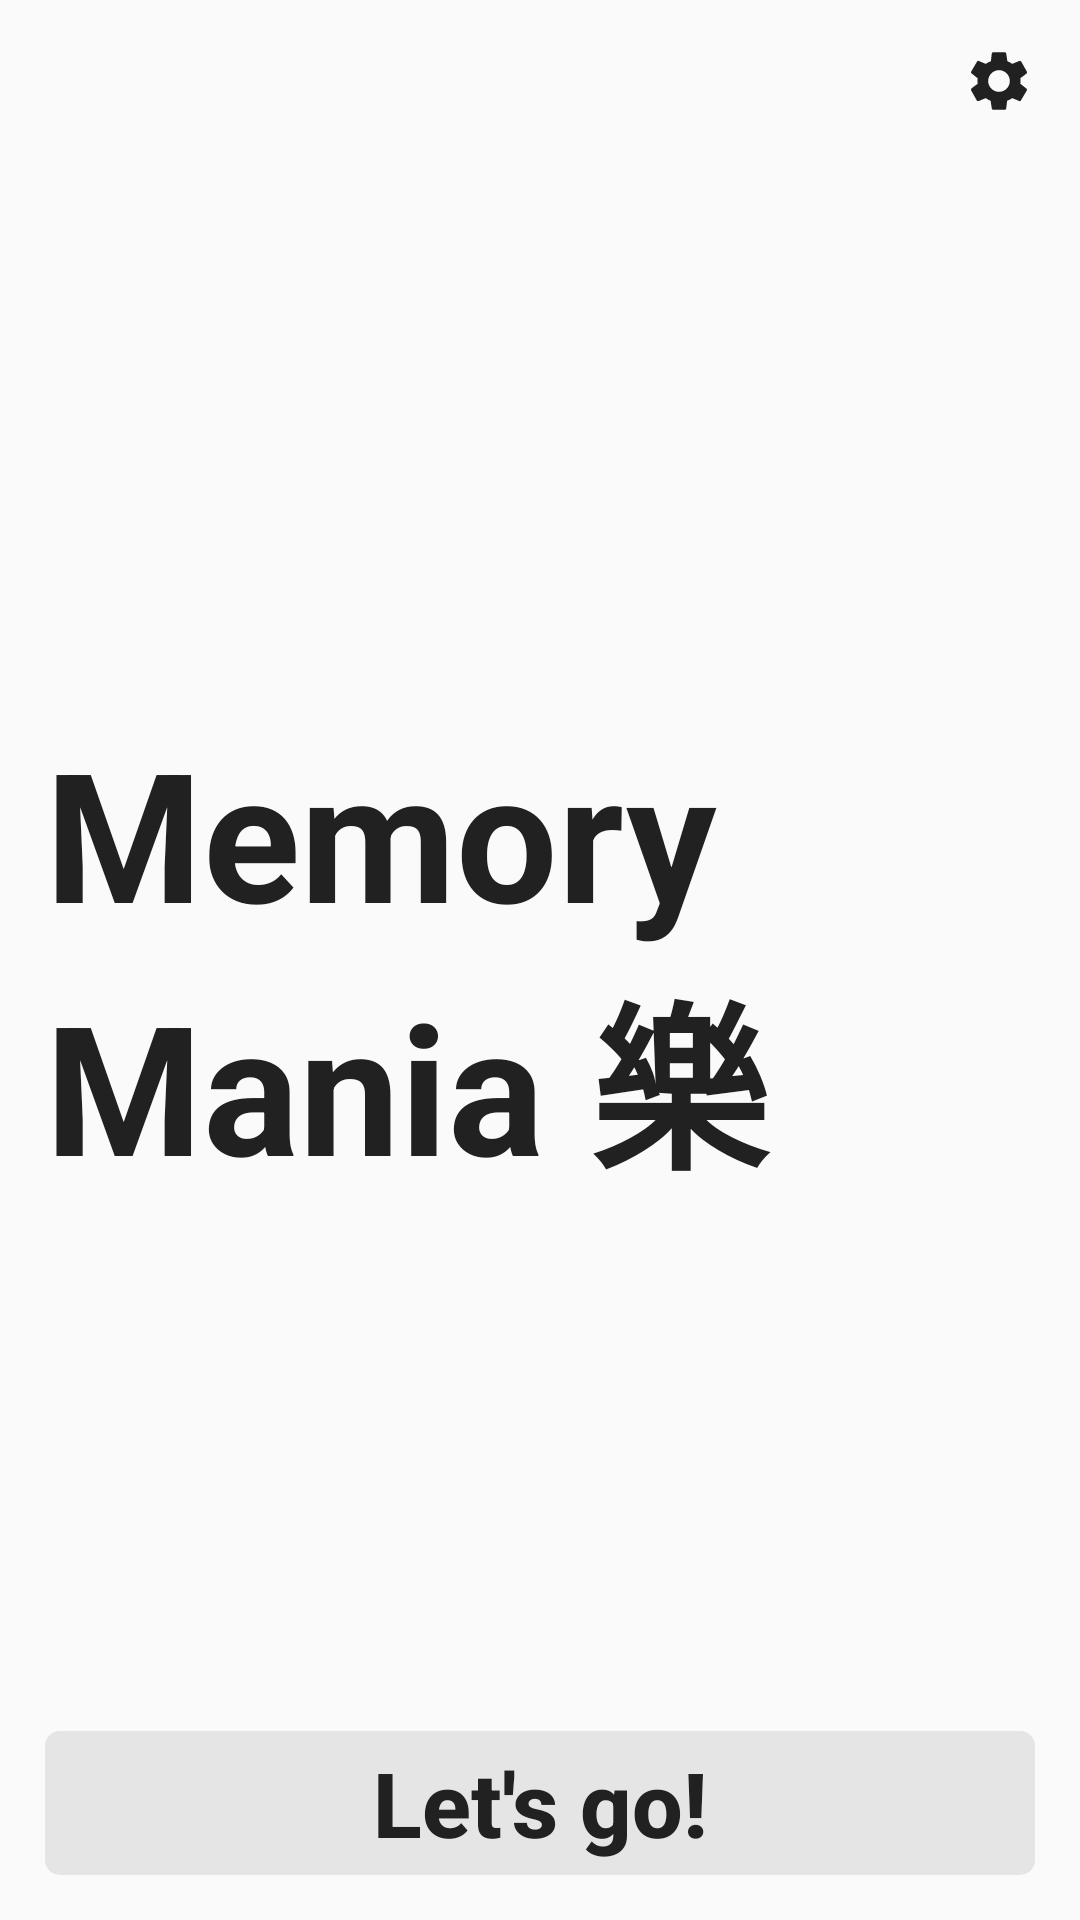

Android layout source for this screen:
<!-- AndroidManifest.xml: application theme Theme.AppCompat.Light.NoActionBar -->
<!-- res/layout/activity_main.xml -->
<?xml version="1.0" encoding="utf-8"?>
<RelativeLayout xmlns:android="http://schemas.android.com/apk/res/android"
    xmlns:tools="http://schemas.android.com/tools"
    android:layout_width="match_parent"
    android:layout_height="match_parent"
    xmlns:app="http://schemas.android.com/apk/res-auto"
    tools:context=".MainActivity">

    <ImageView
        android:layout_height="wrap_content"
        android:layout_width="wrap_content"
        android:src="@drawable/ic_settings_black_24dp"
        android:layout_alignParentEnd="true"
        android:onClick="setSettings"
        android:padding="15dp"/>


    <androidx.constraintlayout.widget.ConstraintLayout
        android:layout_width="match_parent"
        android:layout_height="match_parent"
        android:padding="15dp">
        <TextView
            android:id="@+id/text_view_id"
            android:layout_width="wrap_content"
            android:layout_height="wrap_content"
            app:layout_constraintTop_toTopOf="parent"
            app:layout_constraintBottom_toBottomOf="parent"
            app:layout_constraintLeft_toLeftOf="parent"
            app:layout_constraintRight_toRightOf="parent"
            android:textSize="60dp"
            android:textColor="@color/colorDark"
            android:textStyle="bold"
            android:text="Memory Mania &#129300;"/>
        <Button
            android:onClick="startGame"
            android:layout_width="match_parent"
            android:layout_height="wrap_content"
            android:text="Let's go!"
            android:height="45dp"
            android:textColor="@color/colorDark"
            android:textStyle="bold"
            android:textSize="30dp"
            android:padding="0dp"
            android:textAllCaps="false"
            android:background="@drawable/ripple_drawable"
            style="?android:attr/borderlessButtonStyle"
            app:layout_constraintBottom_toBottomOf="parent"/>
    </androidx.constraintlayout.widget.ConstraintLayout>
</RelativeLayout>
<!-- resources referenced by this layout -->
<resources>
  <color name="colorDark">#212121</color>
  <!-- drawable ic_settings_black_24dp (drawable) -->
  <vector xmlns:android="http://schemas.android.com/apk/res/android"
          android:width="24dp"
          android:height="24dp"
          android:viewportWidth="24"
          android:viewportHeight="24"
          android:tint="@color/colorDark">
      <path
          android:fillColor="#FF000000"
          android:pathData="M19.1,12.9a2.8,2.8 0,0 0,0.1 -0.9,2.8 2.8,0 0,0 -0.1,-0.9l2.1,-1.6a0.7,0.7 0,0 0,0.1 -0.6L19.4,5.5a0.7,0.7 0,0 0,-0.6 -0.2l-2.4,1a6.5,6.5 0,0 0,-1.6 -0.9l-0.4,-2.6a0.5,0.5 0,0 0,-0.5 -0.4H10.1a0.5,0.5 0,0 0,-0.5 0.4L9.3,5.4a5.6,5.6 0,0 0,-1.7 0.9l-2.4,-1a0.4,0.4 0,0 0,-0.5 0.2l-2,3.4c-0.1,0.2 0,0.4 0.2,0.6l2,1.6a2.8,2.8 0,0 0,-0.1 0.9,2.8 2.8,0 0,0 0.1,0.9L2.8,14.5a0.7,0.7 0,0 0,-0.1 0.6l1.9,3.4a0.7,0.7 0,0 0,0.6 0.2l2.4,-1a6.5,6.5 0,0 0,1.6 0.9l0.4,2.6a0.5,0.5 0,0 0,0.5 0.4h3.8a0.5,0.5 0,0 0,0.5 -0.4l0.3,-2.6a5.6,5.6 0,0 0,1.7 -0.9l2.4,1a0.4,0.4 0,0 0,0.5 -0.2l2,-3.4c0.1,-0.2 0,-0.4 -0.2,-0.6ZM12,15.6A3.6,3.6 0,1 1,15.6 12,3.6 3.6,0 0,1 12,15.6Z"/>
  </vector>
  <!-- drawable ripple_drawable (drawable) -->
  <?xml version="1.0" encoding="utf-8"?>
  <ripple android:color="@color/colorAccentDark"
      xmlns:android="http://schemas.android.com/apk/res/android">
      <item android:drawable="@drawable/button_drawable" />
  </ripple>
  <color name="colorAccentDark">#C4C4C4</color>
  <!-- drawable button_drawable (drawable) -->
  <?xml version="1.0" encoding="utf-8"?>
  <shape xmlns:android="http://schemas.android.com/apk/res/android"
      android:shape="rectangle">
      <solid android:color="@color/colorAccentLight" />
      <corners android:radius="5dp"/>
      <stroke android:width="0dp"/>
  </shape>
  <color name="colorAccentLight">#E5E5E5</color>
</resources>
